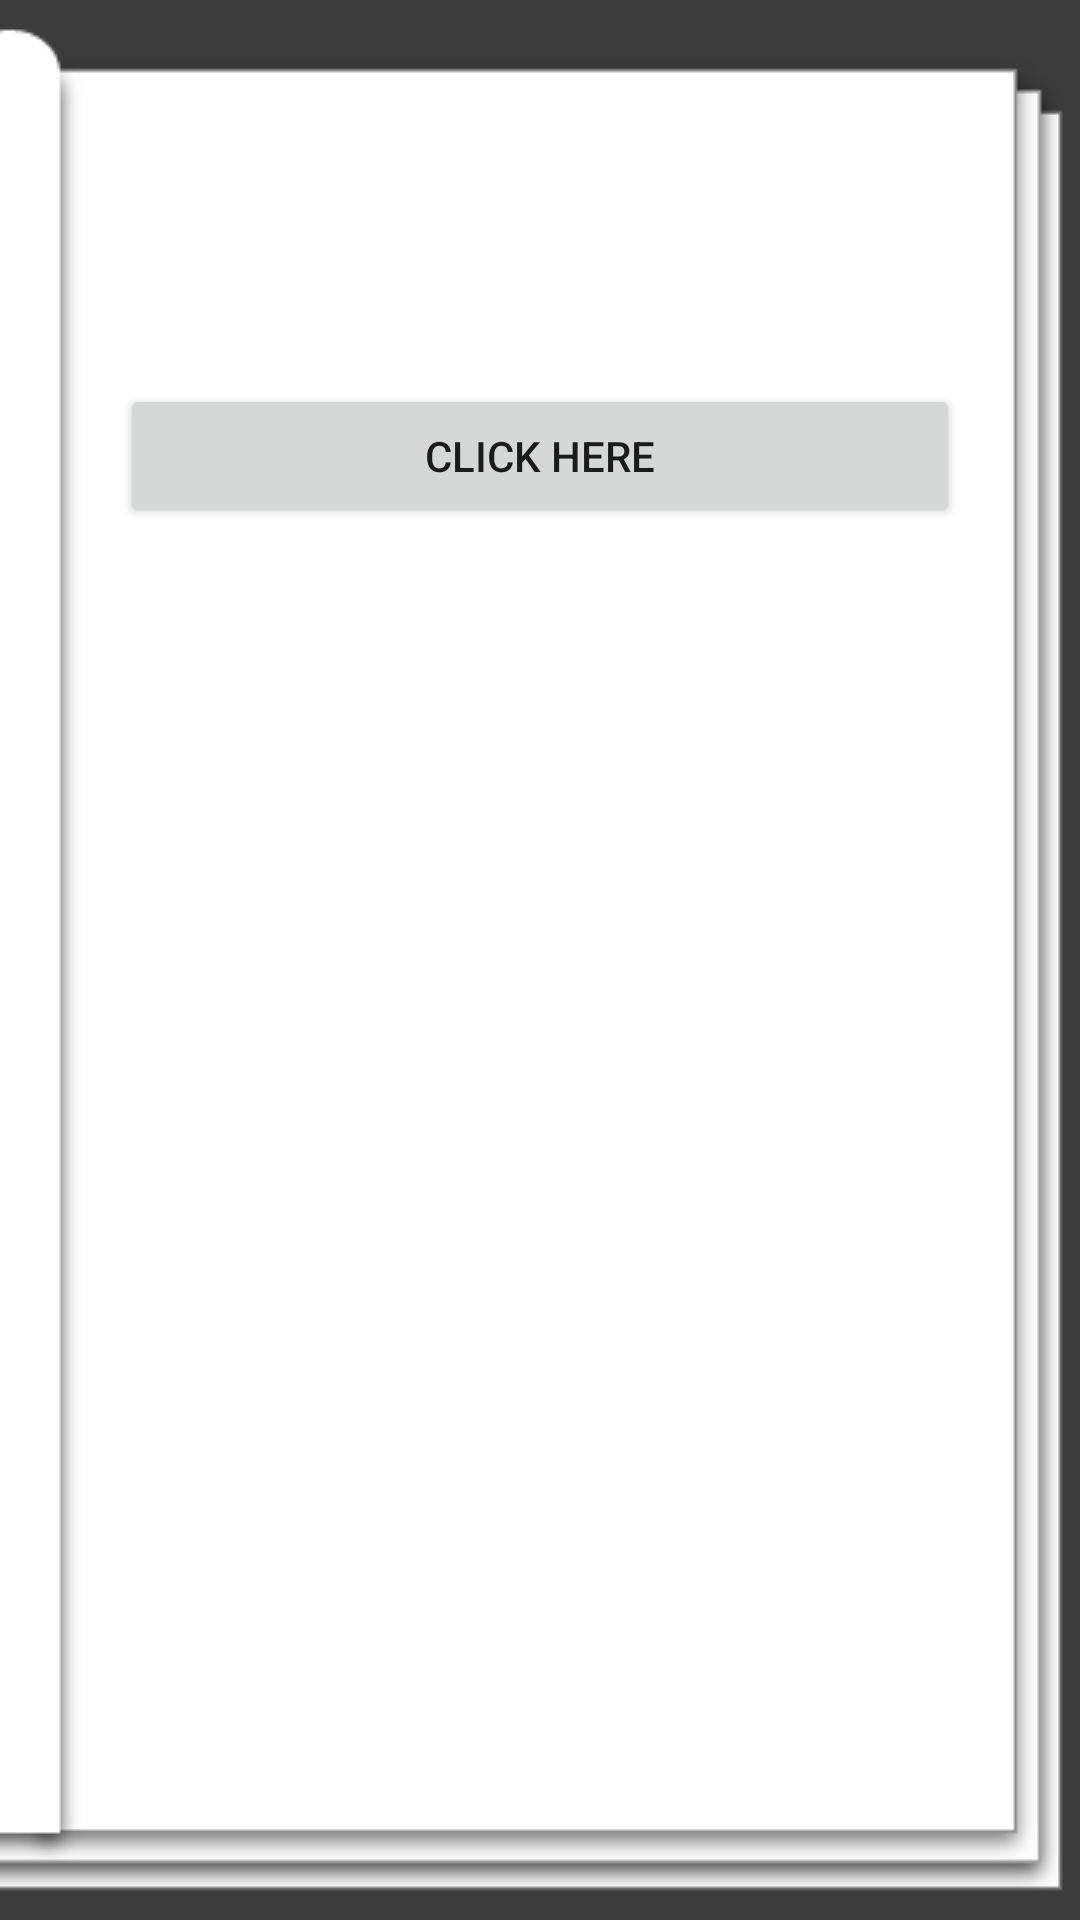

Layout XML and referenced resources for this Android screen:
<!-- AndroidManifest.xml: application theme AppTheme -->
<!-- res/layout/fragment_frag_button.xml -->
<?xml version="1.0" encoding="utf-8"?>
<LinearLayout
    xmlns:android="http://schemas.android.com/apk/res/android" android:layout_width="match_parent"
    android:layout_height="match_parent"
    android:orientation="vertical"
    android:background="@drawable/book_fragment_background"
    android:padding="30dp">

    <TextView
        android:layout_width="match_parent"
        android:layout_height="wrap_content"
        android:id="@+id/tvtitle"
        android:layout_margin="10dp"
        android:textStyle="bold"
        android:textSize="25sp"
        android:textColor="#222222"/>

    <TextView
        android:layout_width="match_parent"
        android:layout_height="wrap_content"
        android:textSize="18sp"
        android:id="@+id/tvdesc"
        android:textColor="#333333"
        android:layout_margin="5dp"/>

    <Button
        android:layout_margin="10dp"
        android:text="Click Here"
        android:id="@+id/btn"
        android:layout_width="match_parent"
        android:layout_height="wrap_content" />

</LinearLayout>
<!-- resources referenced by this layout -->
<resources>
  <!-- drawable book_fragment_background: png bitmap (drawable-v24, 3851 bytes) -->
  <style name="AppTheme" parent="Theme.AppCompat.Light">
          
          <item name="colorPrimary">@color/colorPrimary</item>
          <item name="colorPrimaryDark">@color/colorPrimaryDark</item>
          <item name="colorAccent">@color/colorAccent</item>
          <item name="android:windowLightStatusBar">true</item>
      </style>
  <color name="colorPrimary">#efefef</color>
  <color name="colorPrimaryDark">#efefef</color>
  <color name="colorAccent">#a8a8a8</color>
</resources>
